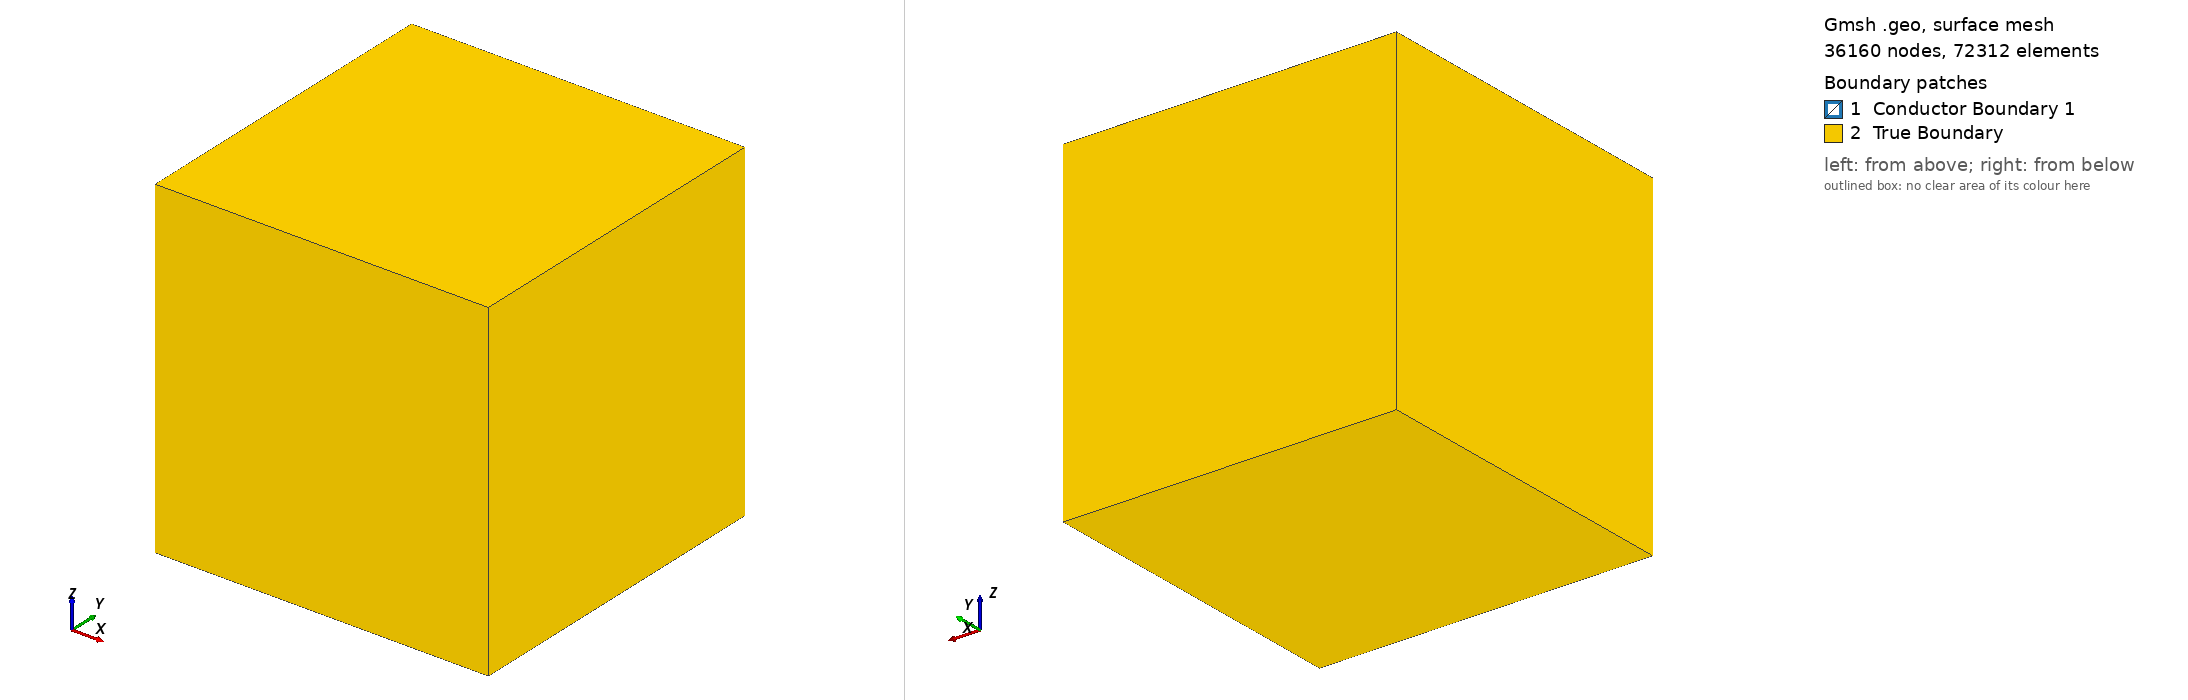

Gmsh geometry script, surface-meshed: 36160 nodes, 72312 surface elements. Boundary patches (legend numbers): 1 Conductor Boundary 1, 2 True Boundary. Left view from above one corner, right view from below the opposite corner. Legend entries are the model's physical surfaces. The drawing asked Gmsh for element sizes between 1% and 20% of the model's largest extent; the script's own settings can give other sizes.

=== test_cc_7.geo (drawn) ===
// Cube-in-Cube Geometry for Electromagnetic Simulation
// Interior: Conductor region
// Exterior: Surrounding space (air/vacuum)

// ============================================================
// Parameters
// ============================================================
// Inner cube (conductor)
inner_size = 1.0;
inner_x = 0.0;
inner_y = 0.0;
inner_z = 0.0;

// Outer cube (space)
outer_size = 3.0;
outer_x = 0.0;
outer_y = 0.0;
outer_z = 0.0;

// Mesh size
lc_inner = 0.0442;   // Finer mesh on conductor
lc_outer = 0.0442;   // Coarser mesh in space

// ============================================================
// Inner Cube (Conductor)
// ============================================================
// Half-sizes for convenience
hi = inner_size / 2;

// Inner cube vertices
Point(1) = {inner_x - hi, inner_y - hi, inner_z - hi, lc_inner};
Point(2) = {inner_x + hi, inner_y - hi, inner_z - hi, lc_inner};
Point(3) = {inner_x + hi, inner_y + hi, inner_z - hi, lc_inner};
Point(4) = {inner_x - hi, inner_y + hi, inner_z - hi, lc_inner};
Point(5) = {inner_x - hi, inner_y - hi, inner_z + hi, lc_inner};
Point(6) = {inner_x + hi, inner_y - hi, inner_z + hi, lc_inner};
Point(7) = {inner_x + hi, inner_y + hi, inner_z + hi, lc_inner};
Point(8) = {inner_x - hi, inner_y + hi, inner_z + hi, lc_inner};

// Inner cube edges - bottom face
Line(1) = {1, 2};
Line(2) = {2, 3};
Line(3) = {3, 4};
Line(4) = {4, 1};

// Inner cube edges - top face
Line(5) = {5, 6};
Line(6) = {6, 7};
Line(7) = {7, 8};
Line(8) = {8, 5};

// Inner cube edges - vertical
Line(9)  = {1, 5};
Line(10) = {2, 6};
Line(11) = {3, 7};
Line(12) = {4, 8};

// Inner cube faces
Curve Loop(1) = {1, 2, 3, 4};       // Bottom (-z)
Plane Surface(1) = {1};

Curve Loop(2) = {5, 6, 7, 8};       // Top (+z)
Plane Surface(2) = {2};

Curve Loop(3) = {1, 10, -5, -9};    // Front (-y)
Plane Surface(3) = {3};

Curve Loop(4) = {3, 12, -7, -11};   // Back (+y)
Plane Surface(4) = {4};

Curve Loop(5) = {2, 11, -6, -10};   // Right (+x)
Plane Surface(5) = {5};

Curve Loop(6) = {4, 9, -8, -12};    // Left (-x)
Plane Surface(6) = {6};

// Inner cube surface loop and volume
Surface Loop(1) = {1, 2, 3, 4, 5, 6};
Volume(1) = {1};

// ============================================================
// Outer Cube (Space boundary)
// ============================================================
ho = outer_size / 2;

// Outer cube vertices
Point(9 ) = {outer_x - ho, outer_y - ho, outer_z - ho, lc_outer};
Point(10) = {outer_x + ho, outer_y - ho, outer_z - ho, lc_outer};
Point(11) = {outer_x + ho, outer_y + ho, outer_z - ho, lc_outer};
Point(12) = {outer_x - ho, outer_y + ho, outer_z - ho, lc_outer};
Point(13) = {outer_x - ho, outer_y - ho, outer_z + ho, lc_outer};
Point(14) = {outer_x + ho, outer_y - ho, outer_z + ho, lc_outer};
Point(15) = {outer_x + ho, outer_y + ho, outer_z + ho, lc_outer};
Point(16) = {outer_x - ho, outer_y + ho, outer_z + ho, lc_outer};

// Outer cube edges - bottom face
Line(13) = {9 , 10};
Line(14) = {10, 11};
Line(15) = {11, 12};
Line(16) = {12,  9};

// Outer cube edges - top face
Line(17) = {13, 14};
Line(18) = {14, 15};
Line(19) = {15, 16};
Line(20) = {16, 13};

// Outer cube edges - vertical
Line(21) = {9 , 13};
Line(22) = {10, 14};
Line(23) = {11, 15};
Line(24) = {12, 16};

// Outer cube faces
Curve Loop(7) = {13, 14, 15, 16};    // Bottom (-z)
Plane Surface(7) = {7};

Curve Loop(8) = {17, 18, 19, 20};    // Top (+z)
Plane Surface(8) = {8};

Curve Loop(9) = {13, 22, -17, -21};  // Front (-y)
Plane Surface(9) = {9};

Curve Loop(10) = {15, 24, -19, -23};  // Back (+y)
Plane Surface(10) = {10};

Curve Loop(11) = {14, 23, -18, -22};  // Right (+x)
Plane Surface(11) = {11};

Curve Loop(12) = {16, 21, -20, -24};  // Left (-x)
Plane Surface(12) = {12};

// ============================================================
// Exterior Volume (Space between inner and outer cubes)
// ============================================================
// Surface loop for outer boundary
Surface Loop(2) = {7, 8, 9, 10, 11, 12};

// Exterior volume: outer shell minus inner cube (hole)
Volume(2) = {2, 1};  // {outer surface loop, inner surface loop as hole}

// ============================================================
// Physical Groups (for FEM solver)
// ============================================================
// Interior region - conductor
Physical Volume("Conductor 1", 1) = {1};

// Exterior region - surrounding space
Physical Volume("Insulating region", 2) = {2};

// Interface surface between conductor and space
Physical Surface("Conductor Boundary 1", 10) = {1, 2, 3, 4, 5, 6};

// Outer boundary (for boundary conditions)
Physical Surface("True Boundary", 20) = {7, 8, 9, 10, 11, 12};


// ============================================================
// Mesh refinement near all 24 edges
// ============================================================

// Distance from Dirichlet surfaces (outer faces here; add {1:6} if inner is also Dirichlet)
Field[1] = Distance;
Field[1].SurfacesList = {7, 8, 9, 10, 11, 12};
Field[1].Sampling = 20;

Field[2] = Threshold;
Field[2].InField = 1;
Field[2].SizeMin = 0.15;   // near boundary
Field[2].SizeMax = 0.4;    // bulk (= lc_outer)
Field[2].DistMin = 0.0;
Field[2].DistMax = 0.5;    // half the gap

Background Field = 2;

Mesh.Algorithm3D   = 10;   // HXT: more isotropic tets, far less prone to boundary-flat tets
Mesh.Optimize      = 1;
Mesh.OptimizeNetgen = 1;   // this step specifically kills sliver tets sitting on surfaces

Mesh.MshFileVersion = 2.2;
//+
Show "*";
